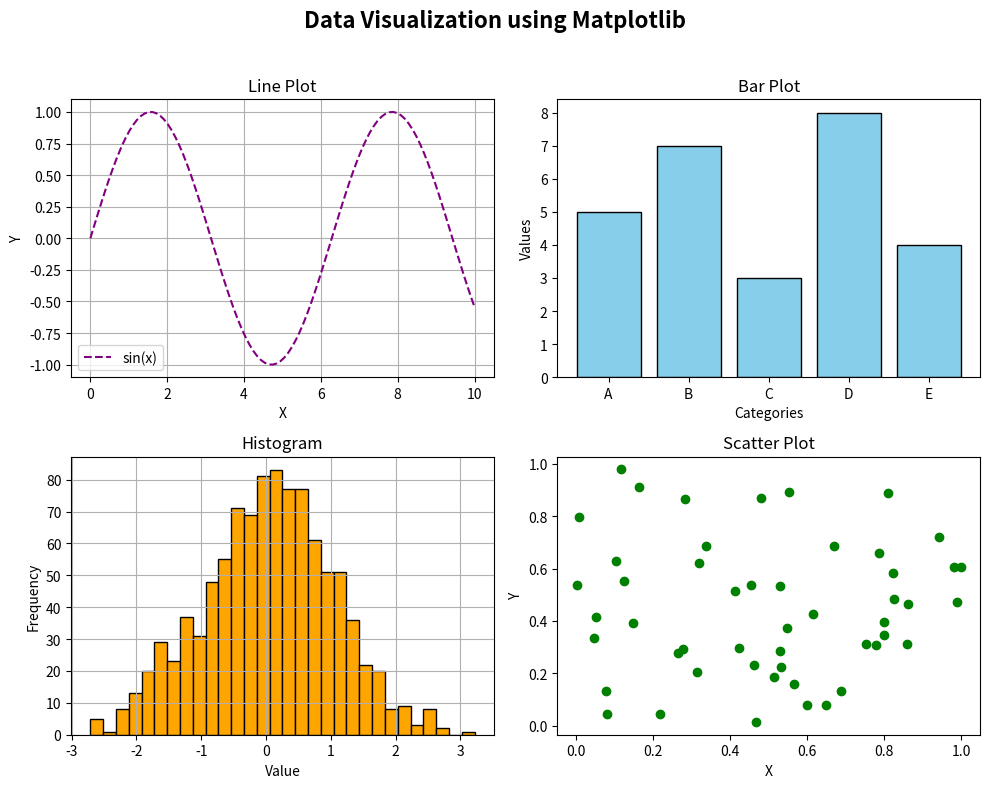

Generate this figure with matplotlib:
# Practical 5: Data Visualization using Matplotlib (All in One Figure)

import matplotlib.pyplot as plt
import numpy as np

# Data for plots
x = np.linspace(0, 10, 100)
y = np.sin(x)
categories = ['A', 'B', 'C', 'D', 'E']
values = [5, 7, 3, 8, 4]
data = np.random.randn(1000)
x_scatter = np.random.rand(50)
y_scatter = np.random.rand(50)

# Create figure and subplots (2 rows, 2 columns)
plt.figure(figsize=(10, 8))

# ------------------- Line Plot -------------------
plt.subplot(2, 2, 1)
plt.plot(x, y, color='purple', linestyle='--', label='sin(x)')
plt.title('Line Plot')
plt.xlabel('X')
plt.ylabel('Y')
plt.legend()
plt.grid(True)

# ------------------- Bar Plot -------------------
plt.subplot(2, 2, 2)
plt.bar(categories, values, color='skyblue', edgecolor='black')
plt.title('Bar Plot')
plt.xlabel('Categories')
plt.ylabel('Values')

# ------------------- Histogram -------------------
plt.subplot(2, 2, 3)
plt.hist(data, bins=30, color='orange', edgecolor='black')
plt.title('Histogram')
plt.xlabel('Value')
plt.ylabel('Frequency')
plt.grid(True)

# ------------------- Scatter Plot -------------------
plt.subplot(2, 2, 4)
plt.scatter(x_scatter, y_scatter, color='green')
plt.title('Scatter Plot')
plt.xlabel('X')
plt.ylabel('Y')

# Overall title for the figure
plt.suptitle('Data Visualization using Matplotlib', fontsize=16, fontweight='bold')

# Adjust layout
plt.tight_layout(rect=[0, 0, 1, 0.96])

# Display all plots together
plt.show()
